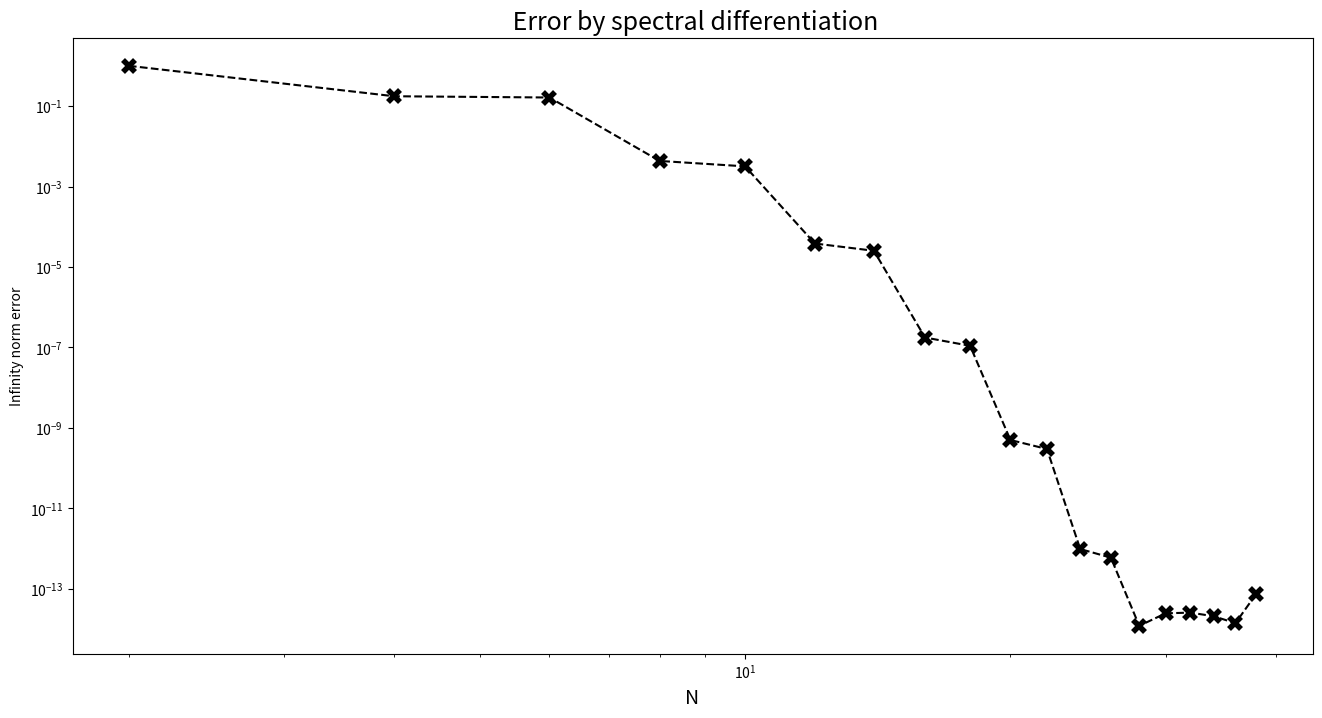

This chart was generated by the following Python code:
# Chapter one of spectral methods by Trefethen
import numpy as np
from scipy import sparse
from scipy.linalg import toeplitz
import matplotlib.pyplot as plt
program_val = 2
if program_val == 1: #Program one: fourth order finite difference convergence 
    N_vals = [2**k for k in range (3,12)]
    fig = plt.figure(figsize= (16,8))
    ax = plt.axes()
    errorvec = [] # list to contain error
    for N in N_vals:
        h= 2*np.pi/N
        xx = np.linspace(-np.pi+h,np.pi,N)
        u = np.exp(np.sin(xx)) 
        uprime = np.cos(xx)*u # the exact derivative
        #construct the fourth-order differentiation matrix
        e = np.ones(N)
        data = np.array([2*e/3, -e/12,e/12,-2*e/3])
        diags = np.array([1,2,N-2,N-1])
        D = sparse.spdiags(data,diags,N,N)
        Dprime = D.T # take the transpose
        D = (D-Dprime)/h 
        #plot the maxmum difference error
        error = np.linalg.norm(D.dot(u)-uprime,np.inf) #D.dot(u) finite difference derivative
        errorvec.append(error)
    ax.loglog(N_vals,errorvec,'--x',mew = 4,ms = 8)
    ax.set_xlabel('N',fontsize= 14)
    ax.set_ylabel(r'Error in the Infinity norm',fontsize = 14)
    title = r'4th order finite difference of $\exp(\sin(x))$'
    ax.set_title(title,fontsize = 18)
    plt.show()
elif program_val == 2:
    #program two: spectral convergence
    N_vals = [2*k for k in range(1,20)]
    errorvec=[]
    fig = plt.figure(figsize = (16,8))
    ax = plt.axes()
    for k in range(len(N_vals)):
        N = N_vals[k]
        h= 2*np.pi/N
        xx = np.linspace(-np.pi+h,np.pi,N)
        u= np.exp(np.sin(xx))
        uprime = np.cos(xx)*u
        #construct the spectral differentiation matrix
        NN = np.array(range(1,N)) 
        cols= np.concatenate([[0],0.5*np.power(-1,NN)/np.tan(NN*h/2)])
        rows = np.concatenate([[cols[0]],cols[:0:-1]])
        D= toeplitz(cols,rows) #construct as toeplitz matrix.
        error = np.linalg.norm(D.dot(u) - uprime,np.inf)
        errorvec.append(error)
    ax.loglog(N_vals,errorvec,'--x',color='k', mew =4,ms=8) #log-log plot
    title = " Error by spectral differentiation"
    ax.set_title(title,fontsize = 18)
    ax.set_xlabel("N",fontsize = 14)
    ax.set_ylabel("Infinity norm error", fontsize = 10)
    plt.show()          
